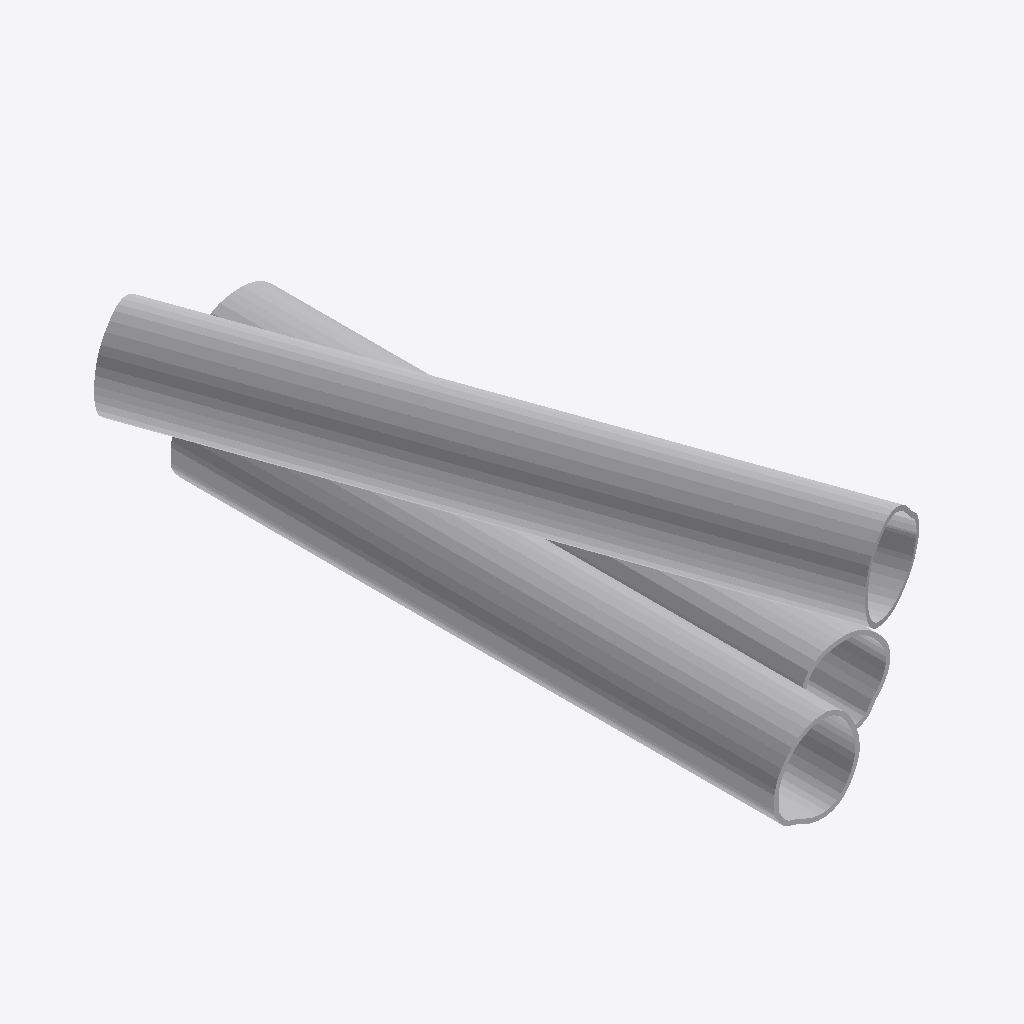
Isometric view of an IFC building model (IFC-SPF (STEP), schema IFC4, length unit metre), seen from the south-west, elements coloured by IFC class: 3 other elements (light grey).
Extent 13.2 m × 30.4 m × 8.2 m (x, y, z). Storeys (1): default building storey at 0.00 m. Elements (3): 3 IfcBuildingElementProxy.

HEADER;
FILE_DESCRIPTION(('ViewDefinition [CoordinationView]'),'2;1');
FILE_NAME('','2022-02-20T21:51:58',(''),(''),'IFC-manager for SketchUp (4.1.3)','SketchUp 2022 (22.0.302)','');
FILE_SCHEMA(('IFC4'));
ENDSEC;
DATA;
#7=IFCPROJECT('1$oXAjTsr8BRjVd84JY$zq',#1,'default project',$,$,$,$,(#12),#8);
#25=IFCSITE('08hnlUQFb6ihfUmY1NM3q8',#1,'default site',$,$,#26,$,$,.ELEMENT.,$,$,$,$,$);
#28=IFCBUILDING('2r2uBz0g19$ANeiCsT2V_o',#1,'default building',$,$,#29,$,$,.ELEMENT.,$,$,$);
#31=IFCBUILDINGSTOREY('0_3D9ZZXrD2OFTfj5pRvd1',#1,'default building storey',$,$,#32,$,$,.ELEMENT.,$);
#2084=IFCBUILDINGELEMENTPROXY('0$NW2wY6T4nuLSemZkUzLs',#1,'Group#1',$,$,#2085,#2090,$,$);
#20=IFCBUILDINGELEMENTPROXY('015x_tUZz9teWKYE3Rc7_$',#1,'Group#1',$,$,#35,#40,$,$);
#1061=IFCBUILDINGELEMENTPROXY('3sZih0n_r3NAN4Lb6_$9gI',#1,'Group#1',$,$,#1062,#1067,$,$);
ENDSEC;
